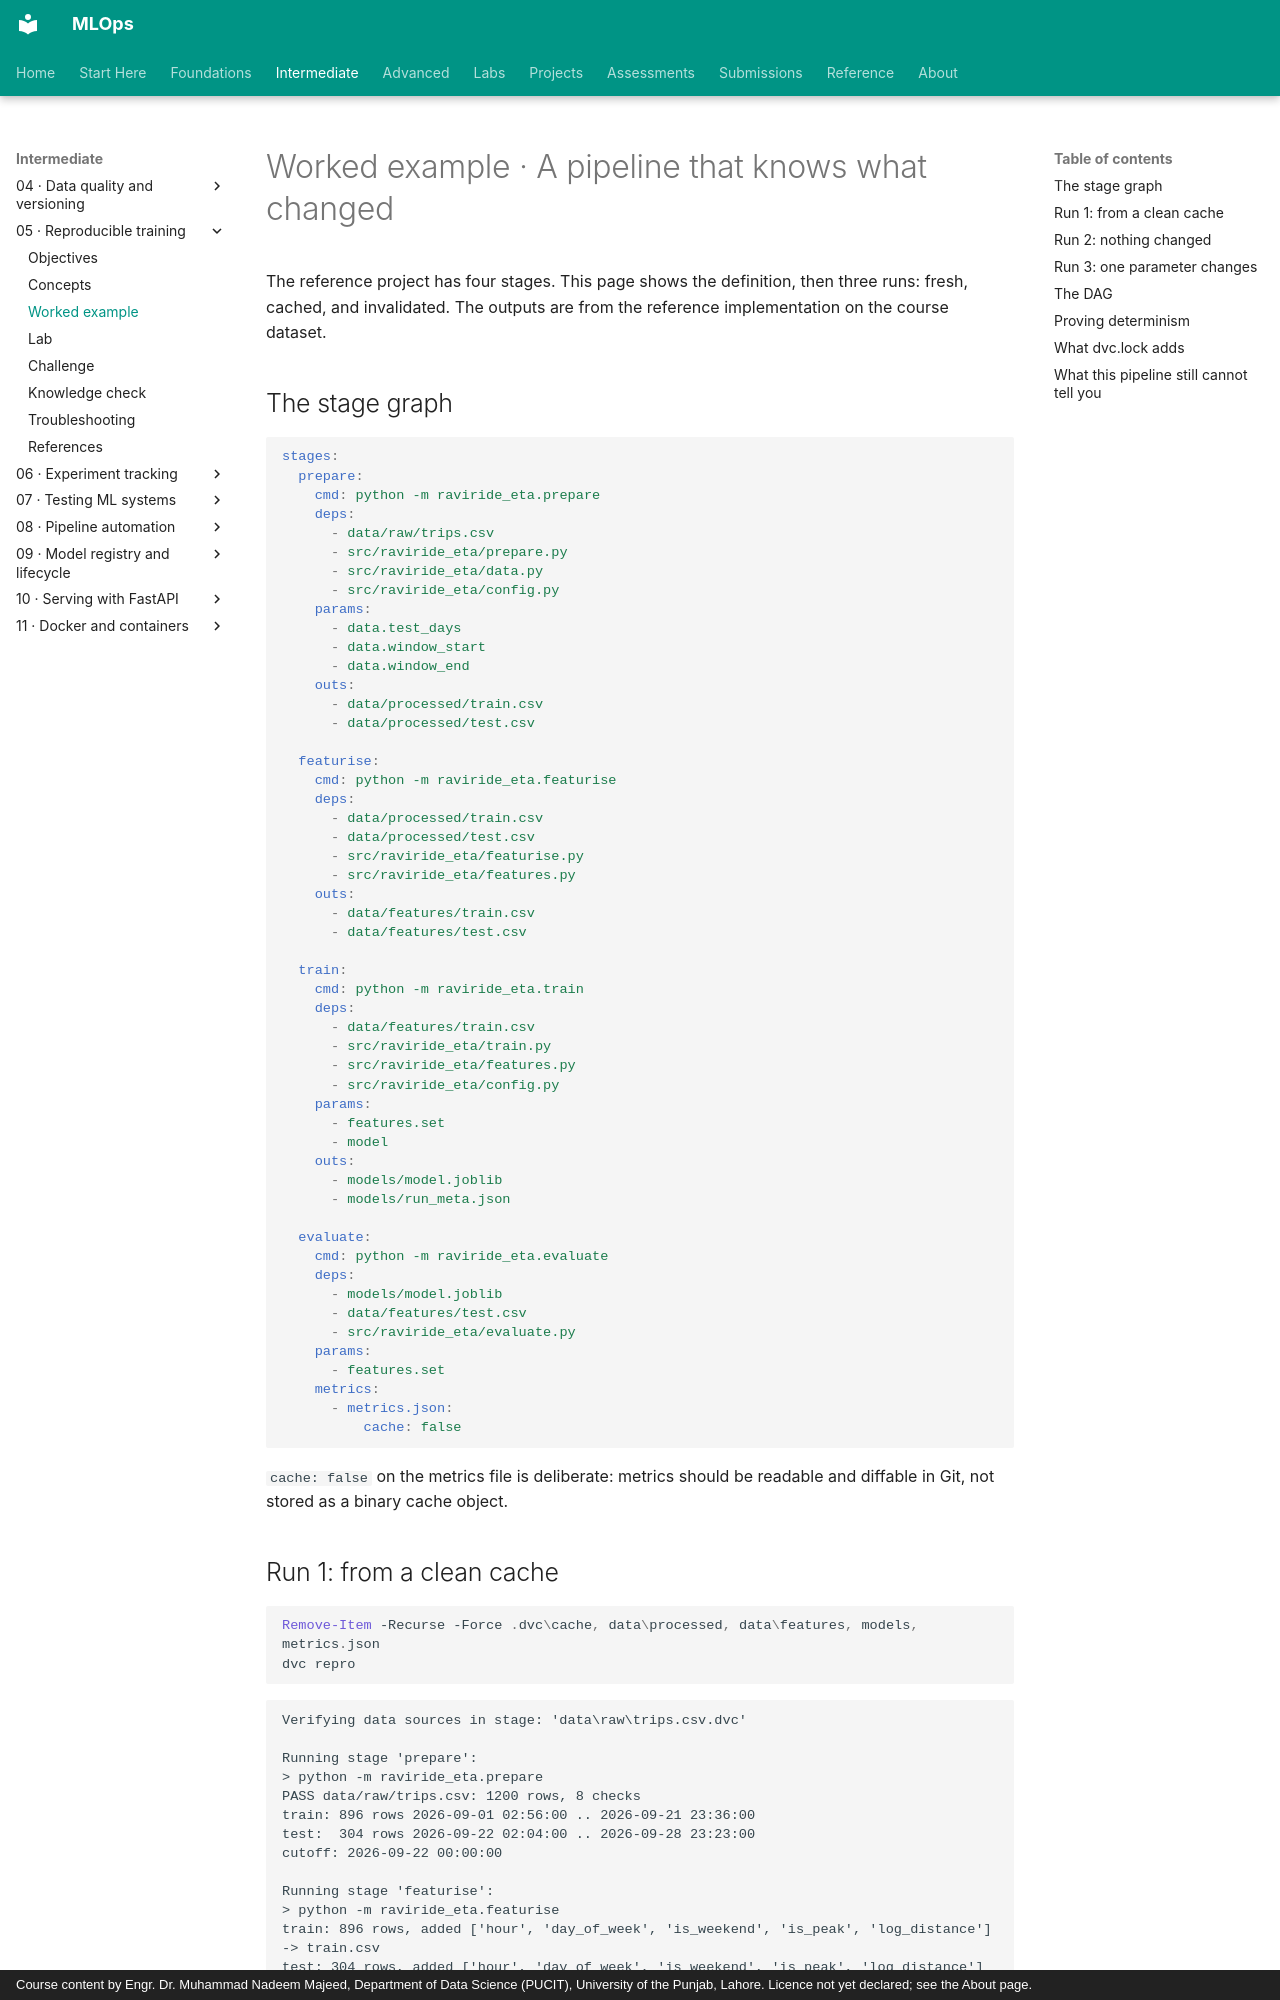

repository: nadeem-majeedch/MLOps · page: modules/05-reproducible-training/worked-example/index.html · generator: mkdocs · copyright: Course content by Engr. Dr. Muhammad Nadeem Majeed, Department of Data Science (PUCIT), University of the Punjab, Lahore. Licence not yet declared; see the About page.

# Worked example · A pipeline that knows what changed

The reference project has four stages. This page shows the definition, then three runs: fresh, cached, and invalidated. The outputs are from the reference implementation on the course dataset.

## The stage graph

```yaml
stages:
  prepare:
    cmd: python -m raviride_eta.prepare
    deps:
      - data/raw/trips.csv
      - src/raviride_eta/prepare.py
      - src/raviride_eta/data.py
      - src/raviride_eta/config.py
    params:
      - data.test_days
      - data.window_start
      - data.window_end
    outs:
      - data/processed/train.csv
      - data/processed/test.csv

  featurise:
    cmd: python -m raviride_eta.featurise
    deps:
      - data/processed/train.csv
      - data/processed/test.csv
      - src/raviride_eta/featurise.py
      - src/raviride_eta/features.py
    outs:
      - data/features/train.csv
      - data/features/test.csv

  train:
    cmd: python -m raviride_eta.train
    deps:
      - data/features/train.csv
      - src/raviride_eta/train.py
      - src/raviride_eta/features.py
      - src/raviride_eta/config.py
    params:
      - features.set
      - model
    outs:
      - models/model.joblib
      - models/run_meta.json

  evaluate:
    cmd: python -m raviride_eta.evaluate
    deps:
      - models/model.joblib
      - data/features/test.csv
      - src/raviride_eta/evaluate.py
    params:
      - features.set
    metrics:
      - metrics.json:
          cache: false
```

`cache: false` on the metrics file is deliberate: metrics should be readable and diffable in Git, not stored as a binary cache object.
